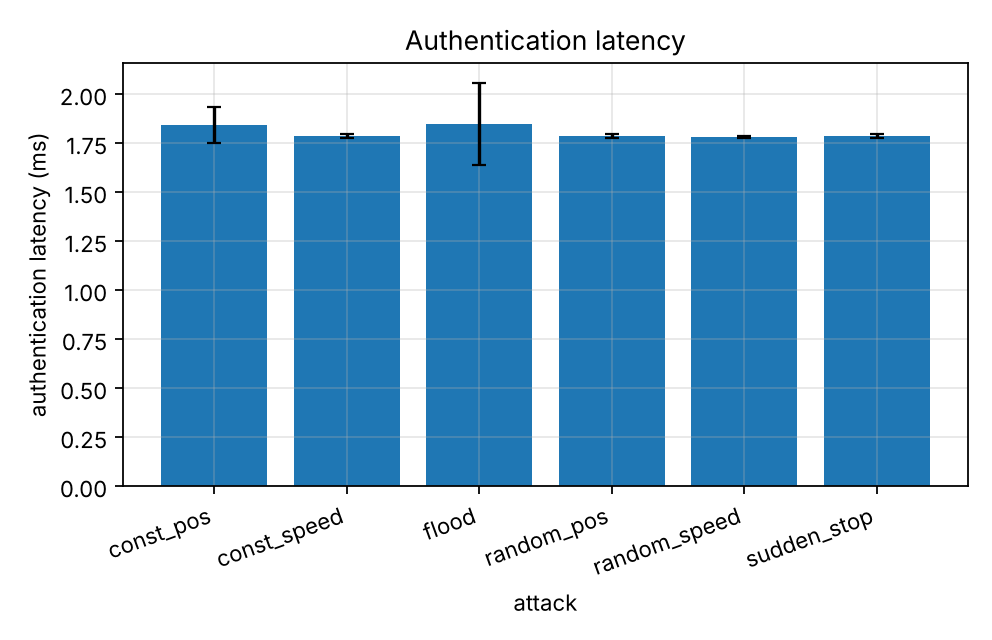

The data file committed next to this chart (first rows):
series, attack, auth_ms_mean, auth_ms_mean_ci95
, const_pos, 1.841, 0.09203
, const_speed, 1.787, 0.008995
, flood, 1.849, 0.2072
, random_pos, 1.787, 0.008995
, random_speed, 1.784, 0.004916
, sudden_stop, 1.787, 0.008995
